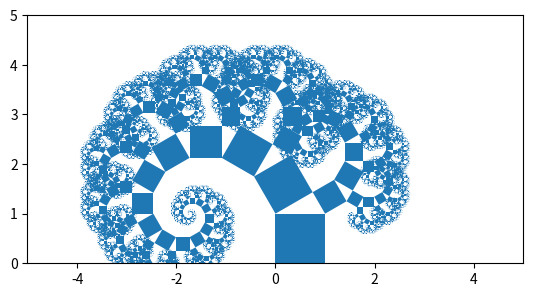

Recreate this plot in Python.
import numpy as np
import matplotlib.pyplot as plt

from matplotlib.collections import PatchCollection
from matplotlib.patches import Rectangle 
from collections import deque
from dataclasses import dataclass
from matplotlib.transforms import Affine2D
from matplotlib.patches import Polygon

#This function performs an affine transformation on a polygon
def transform_polygon(transform: Affine2D, poly: Polygon) -> Polygon:
    return Polygon(transform.transform(poly.get_verts()))

#Creates a unit square as the starting square
def unit_square() -> Polygon:
    return Polygon([(0, 0), (1, 0), (1, 1), (0, 1)])

#This will be used later
MIN_LEG = 0.01


def main() -> None:
    #Declaring all variables
    alpha = 30
    alpha_rad = np.radians(alpha)
    cos_alph = np.cos(alpha_rad)
    sin_alph = np.sin(alpha_rad)
    
    #The affine transformations that both rotate and scale the square 
    counter_clockwise_transform = Affine2D.from_values(cos_alph**2, cos_alph*sin_alph, -cos_alph*sin_alph, cos_alph**2, 0, 1)

    clock_wise_transform= Affine2D.from_values(sin_alph**2, -cos_alph*sin_alph, cos_alph*sin_alph, sin_alph**2, cos_alph **2, 1 + cos_alph*sin_alph)

    #Creating a pythagorus tree 
    tbprocessed = deque([unit_square()]) #Making a double ended queue for squares
    
    #Setting the basics of the plot including the limits of the axes
    fig, axe = plt.subplots()
    axe.set_xlim(-5, 5)
    axe.set_ylim(0, 5)
    axe.set_aspect("equal") #Ensures the picture isn't warped or stretched weirdly


    while tbprocessed: 
        rect = tbprocessed.pop() #Removes one item from the end of the double ended queue

        #The rectangles transformed
        cctrans = transform_polygon(counter_clockwise_transform, rect)
        cwtrans = transform_polygon(clock_wise_transform, rect)

        #Checks that the width and height of the square is less than 0.01 to ensure the code doesn't run forever
        if MIN_LEG < cctrans.get_tightbbox().width and MIN_LEG < cctrans.get_tightbbox().height:
            #Appends a new vector with its starting point to the double ended queue
            tbprocessed.appendleft(cctrans)

        if MIN_LEG < cwtrans.get_tightbbox().width and MIN_LEG < cwtrans.get_tightbbox().height:
            tbprocessed.appendleft(cwtrans)
        
        #Creatinga new rectangle
        axe.add_patch(rect)

    plt.show()

if __name__ == '__main__':
    main()
